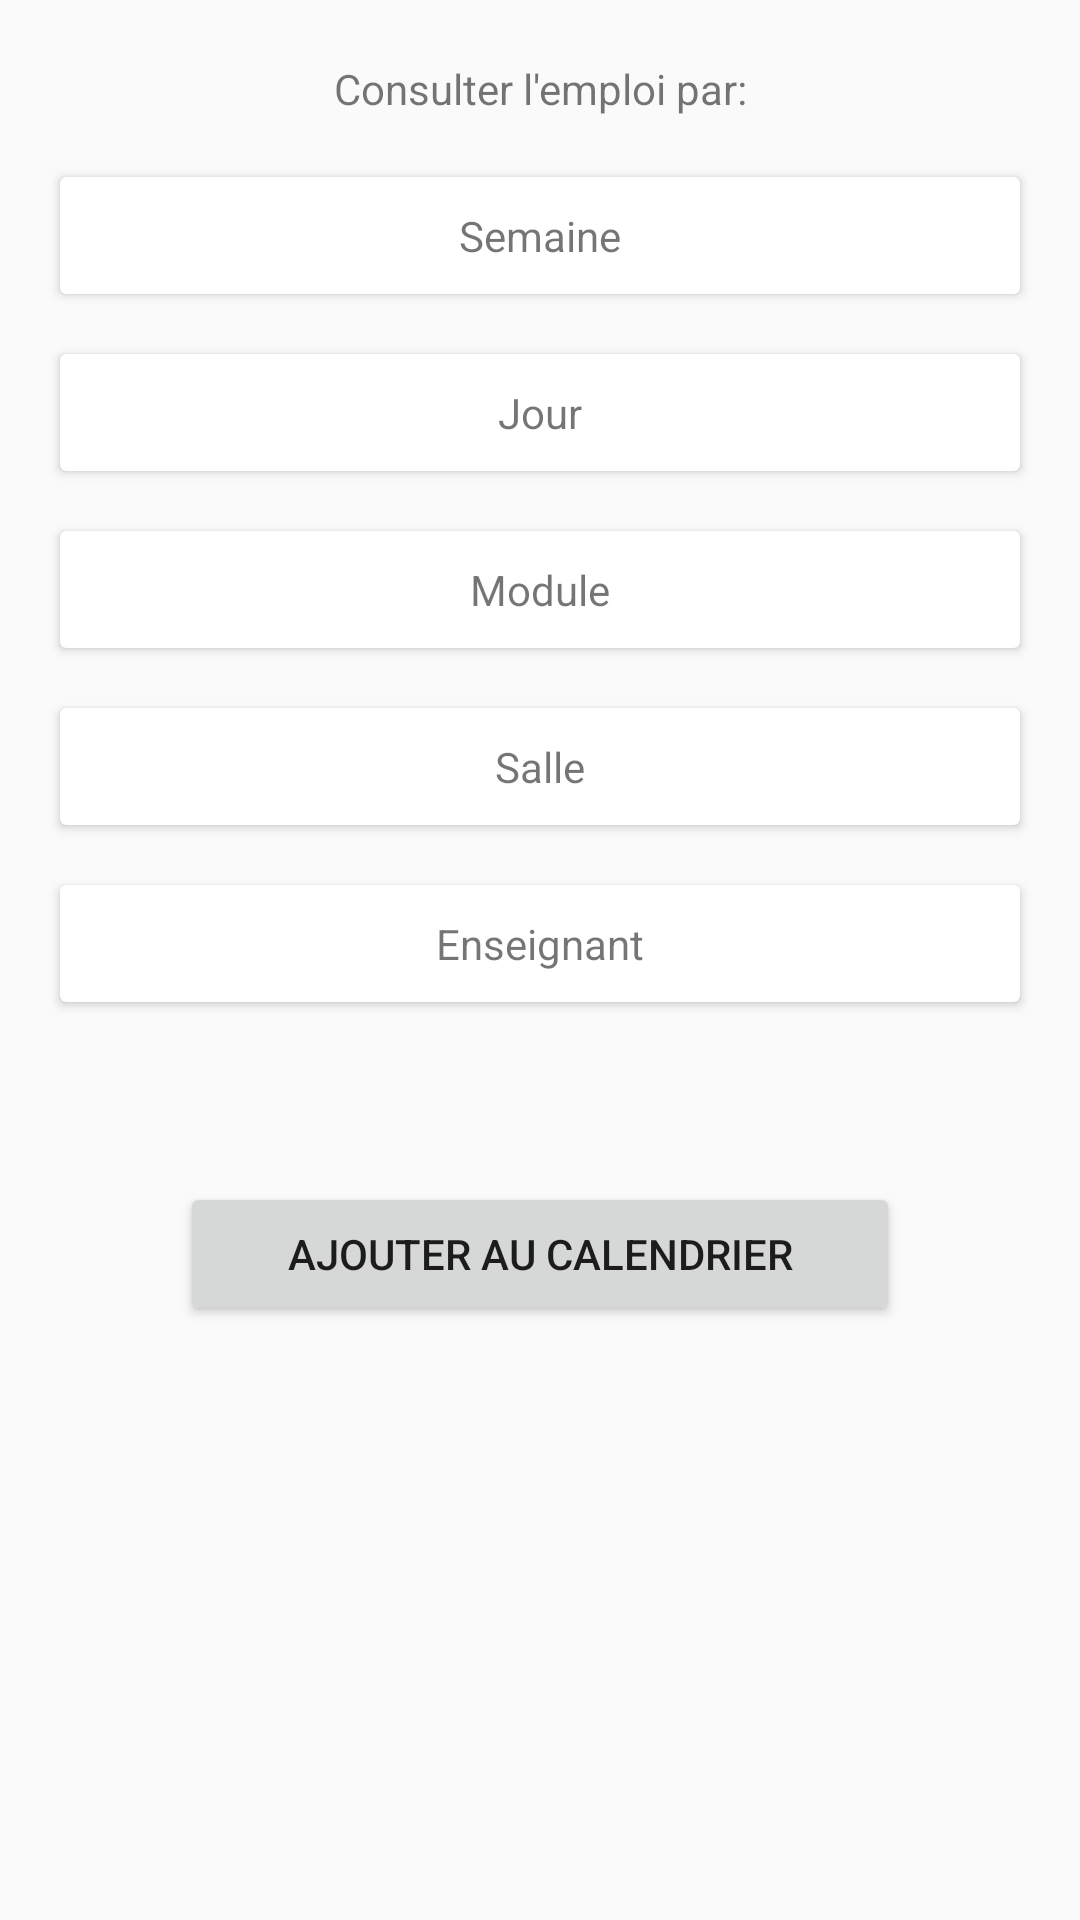

Layout XML and referenced resources for this Android screen:
<!-- AndroidManifest.xml: application theme AppTheme -->
<!-- res/layout/activity_main.xml -->
<?xml version="1.0" encoding="utf-8"?>
<RelativeLayout xmlns:android="http://schemas.android.com/apk/res/android"
    xmlns:app="http://schemas.android.com/apk/res-auto"
    xmlns:tools="http://schemas.android.com/tools"
    android:layout_width="match_parent"
    android:layout_height="match_parent"
    android:layout_centerVertical="true"
    android:layout_centerHorizontal="true"
    android:padding="10dp"
    tools:context=".MainActivity">

    <LinearLayout
        android:layout_width="match_parent"
        android:layout_height="match_parent"
        android:orientation="vertical">

        <TextView
            android:id="@+id/textView"
            android:layout_margin="10dp"
            android:layout_width="match_parent"
            android:layout_height="wrap_content"
            android:layout_marginBottom="30dp"
            android:text="Consulter l'emploi par:"
            android:textAlignment="center" />


        <androidx.cardview.widget.CardView
            android:clickable="true"
            android:id="@+id/parSemaine"
            android:layout_margin="10dp"
            android:layout_width="match_parent"
            android:layout_height="wrap_content">
            <TextView
                android:layout_margin="10dp"
                android:layout_width="match_parent"
                android:layout_height="wrap_content"
                android:text="Semaine"
                android:textAlignment="center" />
        </androidx.cardview.widget.CardView>

        <androidx.cardview.widget.CardView
            android:clickable="true"
            android:id="@+id/parJour"
            android:layout_margin="10dp"
            android:layout_width="match_parent"
            android:layout_height="wrap_content"
            >
            <TextView

                android:layout_margin="10dp"
                android:layout_width="match_parent"
                android:layout_height="wrap_content"
                android:text="Jour"
                android:textAlignment="center" />
        </androidx.cardview.widget.CardView>
        <androidx.cardview.widget.CardView
            android:clickable="true"
            android:id="@+id/parModule"
            android:layout_margin="10dp"
            android:layout_width="match_parent"
            android:layout_height="wrap_content"
            >
            <TextView

                android:layout_margin="10dp"
                android:layout_width="match_parent"
                android:layout_height="wrap_content"
                android:text="Module"
                android:textAlignment="center" />
        </androidx.cardview.widget.CardView>

        <androidx.cardview.widget.CardView
            android:clickable="true"
            android:id="@+id/parSalle"
            android:layout_margin="10dp"
            android:layout_width="match_parent"
            android:layout_height="wrap_content"
            >
            <TextView

                android:layout_margin="10dp"
                android:layout_width="match_parent"
                android:layout_height="wrap_content"
                android:text="Salle"
                android:textAlignment="center" />
        </androidx.cardview.widget.CardView>

        <androidx.cardview.widget.CardView
            android:clickable="true"
            android:id="@+id/parEns"
            android:layout_margin="10dp"
            android:layout_width="match_parent"
            android:layout_height="wrap_content"
            >
            <TextView
                android:layout_margin="10dp"
                android:layout_width="match_parent"
                android:layout_height="wrap_content"
                android:text="Enseignant"
                android:textAlignment="center" />
        </androidx.cardview.widget.CardView>

        <Button
            android:id="@+id/addToCalendar"
            android:layout_margin="50dp"
            android:layout_marginTop="30dp"

            android:layout_width="match_parent"
            android:layout_height="wrap_content"
            android:text="Ajouter au calendrier" />


    </LinearLayout>





</RelativeLayout>
<!-- resources referenced by this layout -->
<resources>
  <style name="AppTheme" parent="Theme.AppCompat.Light.DarkActionBar">
          
          <item name="colorPrimary">#B39090</item>
          <item name="colorPrimaryDark">#B39090</item>
          <item name="colorAccent">@color/colorAccent</item>
      </style>
  <!-- not gathered from this repository: default colours our renderer supplied (Android Studio template values) -->
  <color name="colorAccent">#FF03DAC5</color>
</resources>
